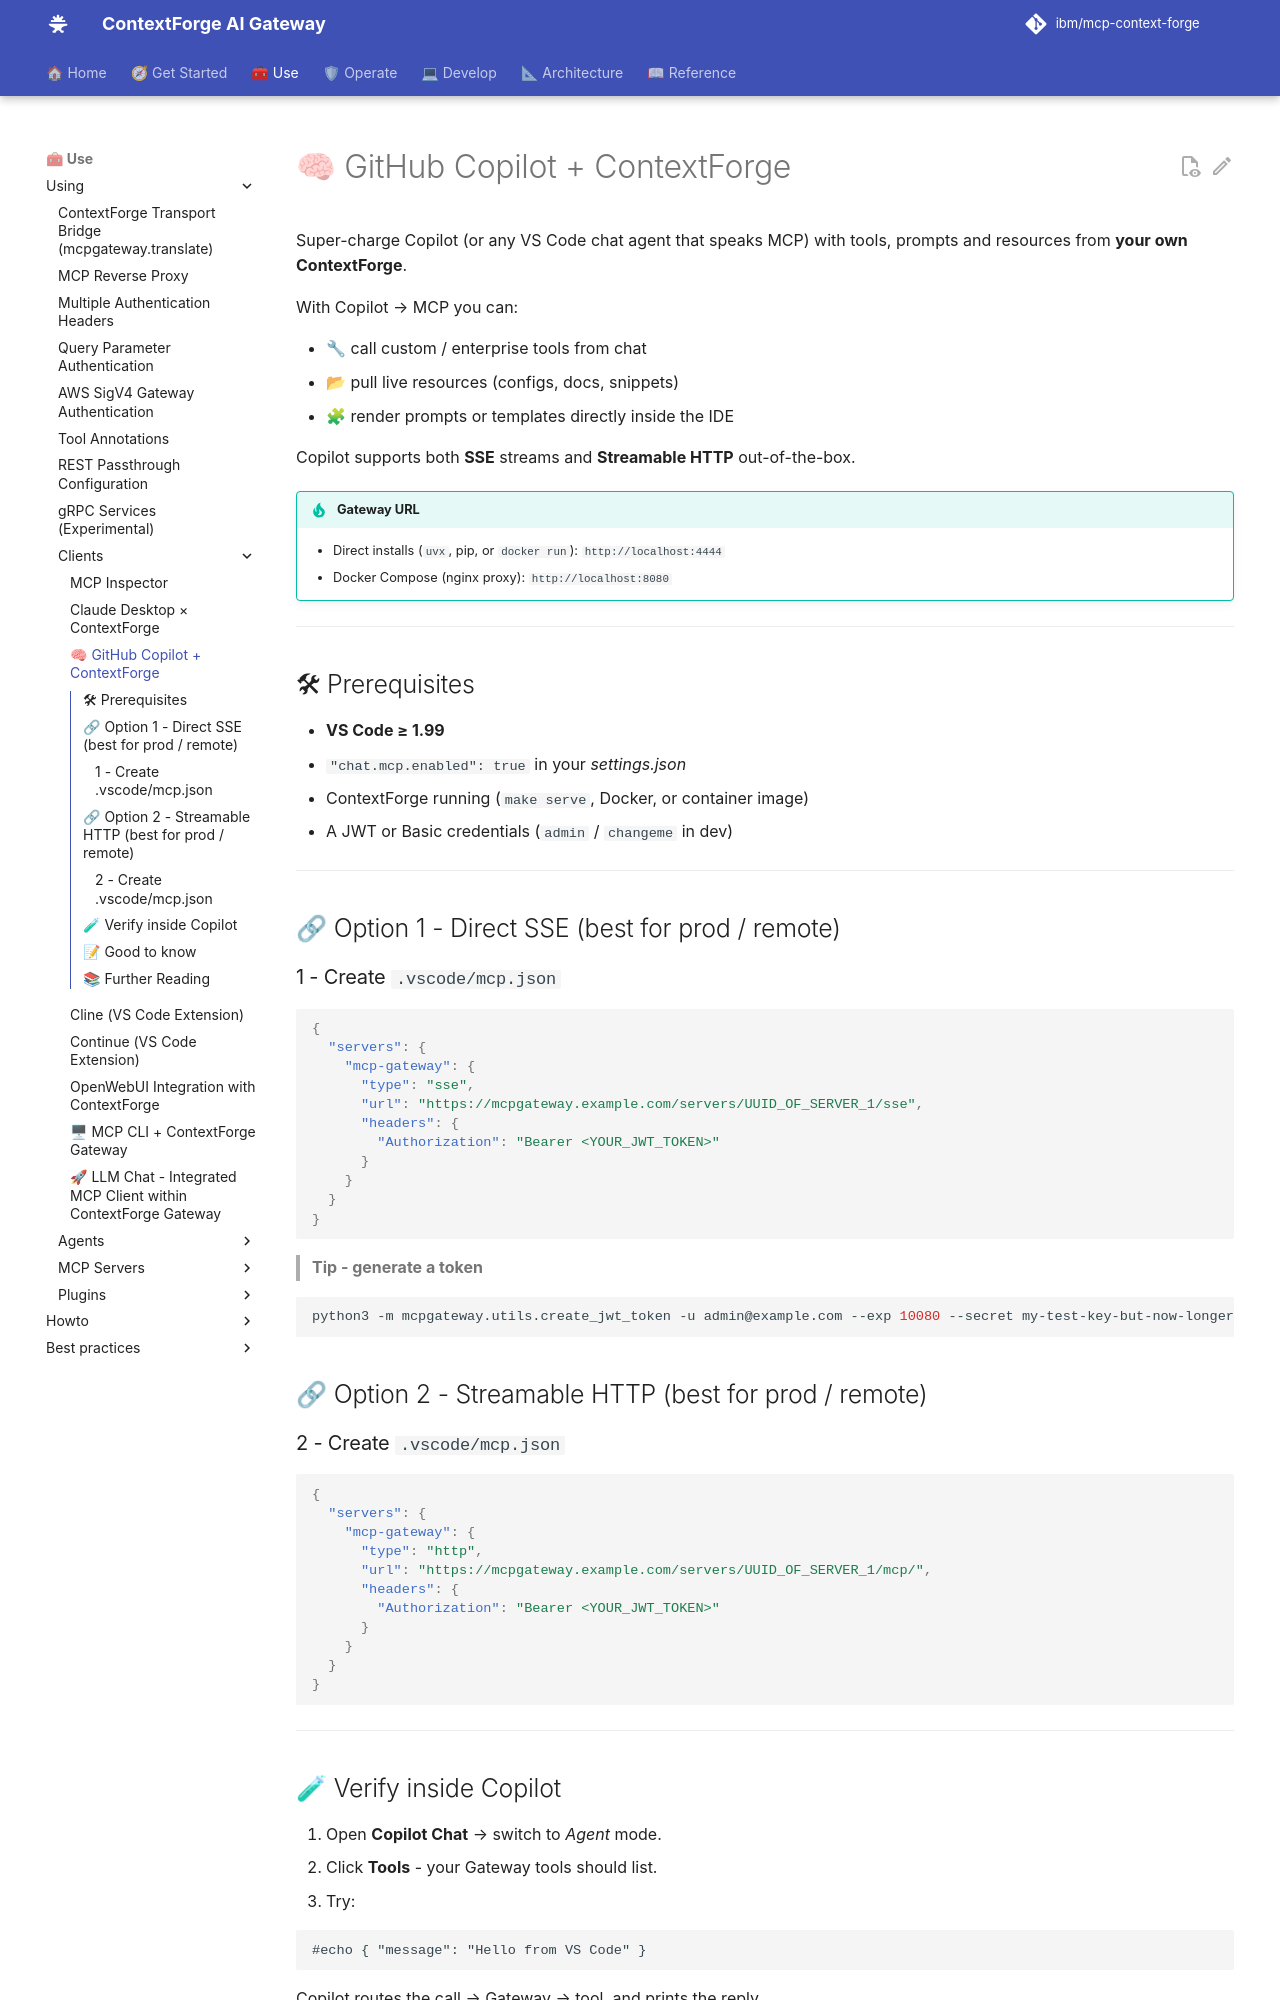

repository: IBM/mcp-context-forge · page: 1.1.x/using/clients/copilot/index.html · generator: mkdocs

# 🧠 GitHub Copilot + ContextForge

Super-charge Copilot (or any VS Code chat agent that speaks MCP) with tools, prompts and
resources from **your own ContextForge**.

With Copilot → MCP you can:

* 🔧 call custom / enterprise tools from chat
* 📂 pull live resources (configs, docs, snippets)
* 🧩 render prompts or templates directly inside the IDE

Copilot supports both **SSE** streams and **Streamable HTTP** out-of-the-box.

!!! tip "Gateway URL"
    - Direct installs (`uvx`, pip, or `docker run`): `http://localhost:4444`
    - Docker Compose (nginx proxy): `http://localhost:8080`

---

## 🛠 Prerequisites

* **VS Code ≥ 1.99**
* `"chat.mcp.enabled": true` in your *settings.json*
* ContextForge running (`make serve`, Docker, or container image)
* A JWT or Basic credentials (`admin` / `changeme` in dev)

---

## 🔗 Option 1 - Direct SSE (best for prod / remote)

### 1 - Create `.vscode/mcp.json`

```json
{
  "servers": {
    "mcp-gateway": {
      "type": "sse",
      "url": "https://mcpgateway.example.com/servers/UUID_OF_SERVER_1/sse",
      "headers": {
        "Authorization": "Bearer <YOUR_JWT_TOKEN>"
      }
    }
  }
}
```

> **Tip - generate a token**

```bash
python3 -m mcpgateway.utils.create_jwt_token -u admin@example.com --exp 10080 --secret my-test-key-but-now-longer-than-32-bytes
```

## 🔗 Option 2 - Streamable HTTP (best for prod / remote)

### 2 - Create `.vscode/mcp.json`

```json
{
  "servers": {
    "mcp-gateway": {
      "type": "http",
      "url": "https://mcpgateway.example.com/servers/UUID_OF_SERVER_1/mcp/",
      "headers": {
        "Authorization": "Bearer <YOUR_JWT_TOKEN>"
      }
    }
  }
}
```

---


## 🧪 Verify inside Copilot

1. Open **Copilot Chat** → switch to *Agent* mode.
2. Click **Tools** - your Gateway tools should list.
3. Try:

```
#echo { "message": "Hello from VS Code" }
```

Copilot routes the call → Gateway → tool, and prints the reply.

---
